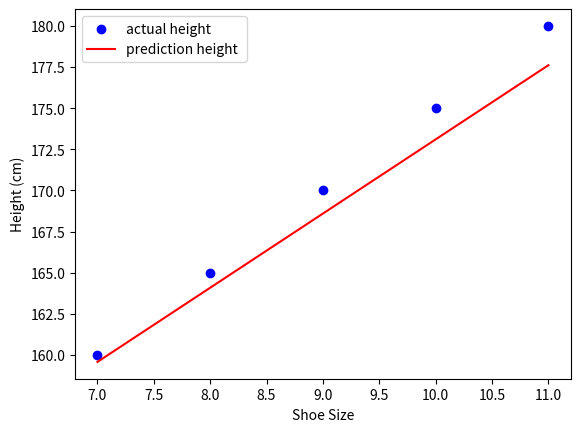

Generate this figure with matplotlib:
# Simple linear model to predict shoe sizes based on the height

# importing various libraries.
import numpy as np
import matplotlib.pyplot as plt

# Fake data for now
shoe_sizes = np.array([7, 8, 9, 10, 11]) #input feature x
heights = np.array([160, 165, 170, 175, 180]) # input feature y

# y_hat is the predictions

# w and b are parameters

# x is an input feature, in this case it's the shoe sizes

# w and b are the  slope and intercept respectively
# w, b = 5 , 130    w and b for intuition1.png
# w, b = 4 , 128  w and for intuition2.png
w, b = 4.51 , 128

# formula for the function (predictions)
y_hat = w * shoe_sizes + b

# the function is making predictions
print("PREDICTIONS: ", y_hat , "\n")

# Error
errors = float(np.sum(y_hat - heights))
print("ERROR: ", errors, "\n")

# Squared Error
squared_error =  (errors ** 2)
print("SQUARED ERROR: ",  squared_error, "\n")

# MEAN SQUARED ERROR FUNCTION / COST FUNCTION
# calculating the difference between the actual and predicted values to know how wrong we are.

m = len(heights) #number of training set
cost_function =  (1 / (2 * m )) * (errors ** 2)
print("COST FUNCTION: " , cost_function)

#PLOT
plt.scatter(shoe_sizes, heights, color = "blue", label = "actual height ")
plt.plot(shoe_sizes , y_hat , color = "red" , label = "prediction height ")
plt.xlabel("Shoe Size")
plt.ylabel("Height (cm)")
plt.legend()
plt.show()

